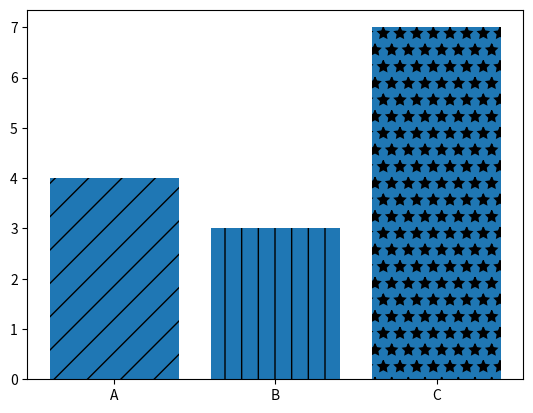

Source code (Python):
import matplotlib.pyplot as plt
import pandas as pd
import numpy as np


# #Resize your graph
# plt.figure(figsize=(8,5) , dpi=100)
#
#
# # #Basic Graph
# x = [0,1,2,3,4]
# y = [0,2,4,6,8]
# # plt.plot(x,y, label = '2x',color = 'red',linewidth = 2,linestyle = '--' ,marker = '*',markersize = 5,markeredgecolor = 'blue') #Plots line, labels the line, colors the line
#
# # #Short hand notation
# # #Format = [color],[marker],[line]
# plt.plot(x,y, 'b*--',label = 'Reverse')
#
# # #Line 2
# x2 = np.arange(0,4.5,0.5)
# plt.plot(x2[:6],x2[:6]**2, 'r^-', label = 'x^2')
# plt.plot(x2[5:],x2[5:]**2, 'b--', label = 'Projected')
#
# plt.title("My first Graph!!", fontdict={'fontname': 'Comic Sans MS','fontsize':32}) #Label for the graph
# plt.xlabel('X-axis')  #Label for X-axis
# plt.ylabel('Y-axis')  #Label for Y-axis
#
# plt.xticks([0,1,2,3])  #Plots on x-axis
# plt.yticks([2,4,6,8,10])   #Plots on y-axis
#
# plt.legend()  #Plots the line in the graph
#
# plt.savefig('My First Graph.png')  ##Saves the graph
#
# plt.show() #Displays graph



# #Bar Chart
labels = ["A","B","C"]
values = [4,3,7]
bars = plt.bar(labels,values)

bars[0].set_hatch('/')
bars[1].set_hatch('|')
bars[2].set_hatch('*')


plt.show()




